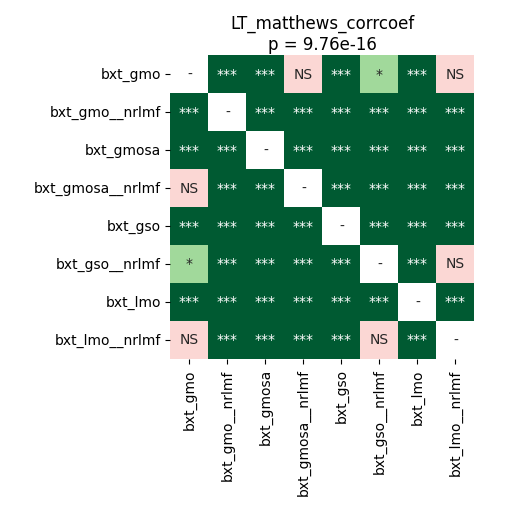

Data behind this chart, as committed beside it:
	bxt_gmo	bxt_gmo__nrlmf	bxt_gmosa	bxt_gmosa__nrlmf	bxt_gso	bxt_gso__nrlmf	bxt_lmo	bxt_lmo__nrlmf
bxt_gmo	1.0	4.0690104166666664e-05	4.0690104166666664e-05	0.1492	4.0690104166666664e-05	0.04963	4.0690104166666664e-05	0.1126
bxt_gmo__nrlmf	4.0690104166666664e-05	1.0	4.0690104166666664e-05	4.0690104166666664e-05	4.0690104166666664e-05	4.0690104166666664e-05	4.0690104166666664e-05	4.0690104166666664e-05
bxt_gmosa	4.0690104166666664e-05	4.0690104166666664e-05	1.0	4.0690104166666664e-05	4.0690104166666664e-05	4.0690104166666664e-05	4.0690104166666664e-05	4.0690104166666664e-05
bxt_gmosa__nrlmf	0.1492	4.0690104166666664e-05	4.0690104166666664e-05	1.0	4.0690104166666664e-05	0.0001942	0.0002601	4.0690104166666664e-05
bxt_gso	4.0690104166666664e-05	4.0690104166666664e-05	4.0690104166666664e-05	4.0690104166666664e-05	1.0	4.0690104166666664e-05	0.000356	4.0690104166666664e-05
bxt_gso__nrlmf	0.04963	4.0690104166666664e-05	4.0690104166666664e-05	0.0001942	4.0690104166666664e-05	1.0	4.0690104166666664e-05	0.782
bxt_lmo	4.0690104166666664e-05	4.0690104166666664e-05	4.0690104166666664e-05	0.0002601	0.000356	4.0690104166666664e-05	1.0	4.0690104166666664e-05
bxt_lmo__nrlmf	0.1126	4.0690104166666664e-05	4.0690104166666664e-05	4.0690104166666664e-05	4.0690104166666664e-05	0.782	4.0690104166666664e-05	1.0
